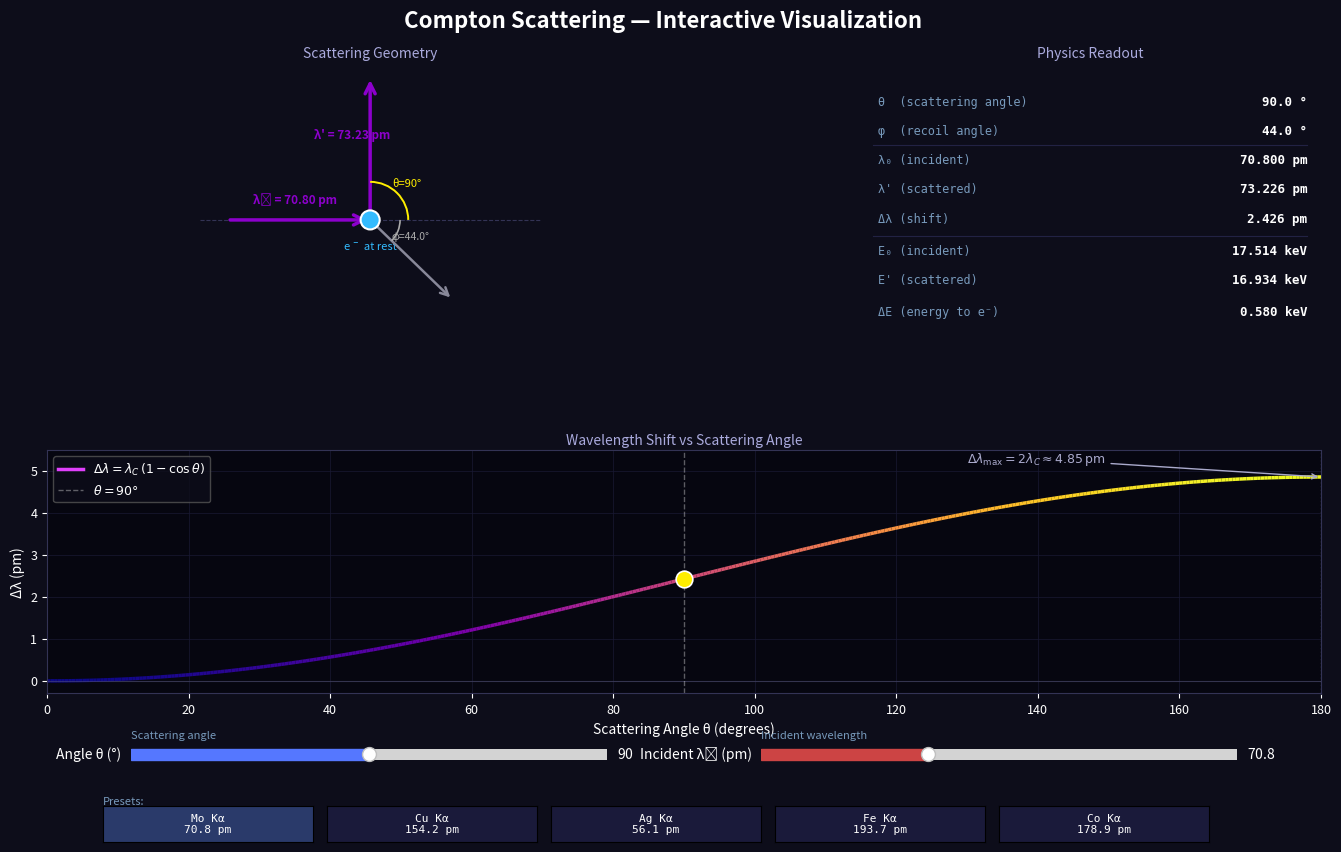

Reproduce this figure in Python.
#!/usr/bin/env python3
"""
Compton Effect — Interactive Visualization
==========================================
Panel A:  Scattering geometry diagram (updated by sliders).
Panel B:  Δλ vs θ theory curve (0–180°) with live marker.
Panel C:  Numeric readout of 8 quantities.
Sliders:  Scattering angle θ · Incident wavelength λ₀.

Physics:
  Δλ = λ' − λ₀ = (h / mₑc)(1 − cos θ) = λ_C (1 − cos θ)
  λ_C ≈ 2.426 pm  (Compton wavelength)
"""

import numpy as np

# ═══════════════════════════════════════════════════════════
#  CONSTANTS
# ═══════════════════════════════════════════════════════════
H_PLANCK = 6.626e-34    # J·s
M_E      = 9.109e-31    # kg
C        = 2.998e8      # m/s
LAMBDA_C = H_PLANCK / (M_E * C)   # ≈ 2.426e-12 m  (Compton wavelength)
EV       = 1.602e-19    # J per eV


# ═══════════════════════════════════════════════════════════
#  PHYSICS HELPERS
# ═══════════════════════════════════════════════════════════
def delta_lambda(theta_deg):
    """Compton wavelength shift Δλ [m] for scattering angle θ [degrees]."""
    theta = np.deg2rad(theta_deg)
    return LAMBDA_C * (1.0 - np.cos(theta))


def scattered_lambda(lambda0, theta_deg):
    """Scattered photon wavelength λ' [m]."""
    return lambda0 + delta_lambda(theta_deg)


def photon_energy_eV(wavelength):
    """Photon energy [eV] for given wavelength [m]."""
    return H_PLANCK * C / (wavelength * EV)


def recoil_angle(lambda0, theta_deg):
    """Electron recoil angle φ [degrees] (from momentum conservation).

    cot φ = (1 + λ_C/λ₀) tan(θ/2)
    Returns 0 for θ = 0 (no scattering).
    """
    if theta_deg <= 0.0:
        return 0.0
    if theta_deg >= 180.0:
        return 0.0
    theta = np.deg2rad(theta_deg)
    cot_phi = (1.0 + LAMBDA_C / lambda0) * np.tan(theta / 2.0)
    phi = np.arctan(1.0 / cot_phi)
    return float(np.rad2deg(phi))


# ═══════════════════════════════════════════════════════════
#  COLOUR HELPERS
# ═══════════════════════════════════════════════════════════
def _wavelength_to_rgb(lam_m):
    """Approximate RGB colour for a wavelength in metres.

    Works in the hard X-ray / UV / visible range.
    For wavelengths < 10 nm (hard X-ray) we return violet.
    """
    lam_nm = lam_m * 1e9
    if lam_nm < 10:       # hard X-ray → deep violet
        return (0.55, 0.0, 0.80)
    if lam_nm < 380:      # soft X-ray / UV → bright violet
        return (0.60, 0.0, 0.85)
    if lam_nm < 440:
        t = (lam_nm - 380) / 60
        return (0.5*(1-t), 0.0, 1.0)
    if lam_nm < 490:
        t = (lam_nm - 440) / 50
        return (0.0, t, 1.0)
    if lam_nm < 510:
        t = (lam_nm - 490) / 20
        return (0.0, 1.0, 1.0 - t)
    if lam_nm < 580:
        t = (lam_nm - 510) / 70
        return (t, 1.0, 0.0)
    if lam_nm < 645:
        t = (lam_nm - 580) / 65
        return (1.0, 1.0 - t, 0.0)
    return (1.0, 0.0, 0.0)  # red / IR


# ═══════════════════════════════════════════════════════════
#  GUI
# ═══════════════════════════════════════════════════════════
# Module-level list populated by main() so tests can inspect the sliders.
_sliders = []


def main():
    import matplotlib
    import matplotlib.pyplot as plt
    import matplotlib.patches as mpatches
    from matplotlib.gridspec import GridSpec
    from matplotlib.widgets import Slider, Button
    from matplotlib.collections import LineCollection
    from matplotlib import cm
    import matplotlib.patheffects as pe

    # ── Figure & GridSpec ────────────────────────────────
    fig = plt.figure(figsize=(14, 9))
    fig.patch.set_facecolor('#0d0d1a')
    fig.suptitle('Compton Scattering — Interactive Visualization',
                 color='white', fontsize=16, fontweight='bold', y=0.98)

    gs = GridSpec(
        2, 2,
        figure=fig,
        height_ratios=[1.2, 1],
        width_ratios=[1.4, 1],
        left=0.06, right=0.97,
        top=0.92, bottom=0.22,
        hspace=0.35, wspace=0.30,
    )

    ax_geom  = fig.add_subplot(gs[0, 0])   # Panel A — geometry
    ax_curve = fig.add_subplot(gs[1, :])   # Panel B — Δλ vs θ  (full width)
    ax_info  = fig.add_subplot(gs[0, 1])   # Panel C — numeric readout

    for ax in (ax_geom, ax_curve, ax_info):
        ax.set_facecolor('#060610')
        for sp in ax.spines.values():
            sp.set_color('#333355')

    # ── Panel B: static theory curve ─────────────────────
    theta_arr = np.linspace(0, 180, 360)
    dlam_arr  = delta_lambda(theta_arr) * 1e12   # convert to pm

    # proxy line for legend only (zero width)
    ax_curve.plot([], [], color='#e040fb', lw=2.5,
                  label=r'$\Delta\lambda = \lambda_C\,(1 - \cos\theta)$')
    # gradient LineCollection: plasma colormap, fixed colours (universal curve)
    pts      = np.column_stack([theta_arr, dlam_arr]).reshape(-1, 1, 2)
    segs     = np.concatenate([pts[:-1], pts[1:]], axis=1)
    lc_curve = LineCollection(segs,
                              colors=cm.plasma(dlam_arr[:-1] / (2 * LAMBDA_C * 1e12)),
                              lw=2.5, zorder=2)
    ax_curve.add_collection(lc_curve)
    ax_curve.axhline(0,  color='#555577', ls='-',  lw=0.8, alpha=0.5)
    ax_curve.axvline(90, color='#ffffff', ls='--', lw=1.0, alpha=0.35,
                     label=r'$\theta = 90°$')
    ax_curve.axvline(180, color='#ffffff', ls=':', lw=1.0, alpha=0.25)
    ax_curve.annotate(
        r'$\Delta\lambda_{\max} = 2\lambda_C \approx 4.85\,\mathrm{pm}$',
        xy=(180, 2 * LAMBDA_C * 1e12),
        xytext=(130, 2 * LAMBDA_C * 1e12 + 0.35),
        color='#aaaacc', fontsize=9,
        arrowprops=dict(arrowstyle='->', color='#aaaacc', lw=1.0),
    )

    ax_curve.set_xlim(0, 180)
    ax_curve.set_ylim(-0.3, 5.5)
    ax_curve.set_xlabel('Scattering Angle θ (degrees)',
                         color='white', fontsize=10)
    ax_curve.set_ylabel('Δλ (pm)', color='white', fontsize=10)
    ax_curve.tick_params(colors='white', labelsize=9)
    ax_curve.grid(True, color='#1a1a33', lw=0.5)
    ax_curve.legend(fontsize=9, loc='upper left',
                    facecolor='#0d0d1a', edgecolor='#555', labelcolor='white')
    ax_curve.set_title('Wavelength Shift vs Scattering Angle',
                        color='#aaaadd', fontsize=10, pad=4)

    # live dot on Panel B
    live_dot, = ax_curve.plot([], [], 'o', ms=12, color='#ffee00',
                              zorder=6, markeredgecolor='white',
                              markeredgewidth=1.2)

    # ── Panel C: numeric readout ──────────────────────────
    ax_info.set_xlim(0, 1)
    ax_info.set_ylim(0, 1)
    ax_info.axis('off')
    ax_info.set_title('Physics Readout', color='#aaaadd', fontsize=10, pad=4)

    _LABELS = [
        ('θ  (scattering angle)',  0.87),
        ('φ  (recoil angle)',      0.77),
        ('λ₀ (incident)',          0.67),
        ("λ' (scattered)",         0.57),
        ('Δλ (shift)',             0.47),
        ('E₀ (incident)',          0.36),
        ("E' (scattered)",         0.26),
        ('ΔE (energy to e⁻)',      0.15),
    ]
    for lab, yy in _LABELS:
        ax_info.text(0.04, yy, lab, color='#7799bb', fontsize=8.5,
                     family='monospace', va='center')

    # value text objects — updated in callback
    _val_keys = ['theta', 'phi', 'lam0', 'lamp', 'dlam', 'E0', 'Ep', 'dE']
    _val_ypos = [y for _, y in _LABELS]
    vtxt = {}
    for k, yy in zip(_val_keys, _val_ypos):
        vtxt[k] = ax_info.text(0.97, yy, '', color='white', fontsize=9,
                               ha='right', family='monospace',
                               fontweight='bold', va='center')
    ax_info.plot([0.03, 0.97], [0.72, 0.72], color='#222244', lw=0.8)
    ax_info.plot([0.03, 0.97], [0.41, 0.41], color='#222244', lw=0.8)

    # ── Panel A: geometry diagram ────────────────────────
    ax_geom.set_xlim(-1.3, 1.3)
    ax_geom.set_ylim(-1.0, 1.15)
    ax_geom.set_aspect('equal')
    ax_geom.axis('off')
    ax_geom.set_title('Scattering Geometry', color='#aaaadd',
                       fontsize=10, pad=4)

    # electron circle (static)
    e_circle = plt.Circle((0, 0), 0.07, color='#33bbff',
                           zorder=5, lw=1.5, ec='white')
    ax_geom.add_patch(e_circle)
    ax_geom.text(0, -0.16, 'eˉ at rest', color='#33bbff',
                 ha='center', va='top', fontsize=8)

    # horizontal reference axis (dashed, static)
    ax_geom.plot([-1.25, 1.25], [0, 0], color='#333355',
                 ls='--', lw=0.8, zorder=1)

    # arrows — FancyArrow objects (we recreate them on each update)
    _arrow_kw = dict(width=0.022, head_width=0.065, head_length=0.05,
                     length_includes_head=True, zorder=4)

    # store mutable containers so callback can reach them
    state = dict(
        incident_arrow=None,
        scattered_arrow=None,
        recoil_arrow=None,
        arc_patch=None,
        arc_patch2=None,
        lam0_txt=None,
        lamp_txt=None,
        theta_txt=None,
        phi_txt=None,
    )

    def _remove(key):
        obj = state.get(key)
        if obj is not None:
            try:
                obj.remove()
            except Exception:
                pass
            state[key] = None

    def _update_geometry(theta_deg, lambda0):
        """Redraw Panel A for given θ and λ₀."""
        phi_deg = recoil_angle(lambda0, theta_deg)
        theta_rad = np.deg2rad(theta_deg)
        phi_rad   = np.deg2rad(phi_deg)

        col0 = _wavelength_to_rgb(lambda0)
        lamp = scattered_lambda(lambda0, theta_deg)
        colp = _wavelength_to_rgb(lamp)

        L = 1.05   # arrow length

        # ── incident photon (left → origin, horizontal) ──
        _remove('incident_arrow')
        arr = ax_geom.annotate(
            '', xy=(0, 0), xytext=(-L, 0),
            arrowprops=dict(arrowstyle='->', color=col0,
                            lw=2.5, mutation_scale=18),
            zorder=4,
        )
        state['incident_arrow'] = arr

        # ── scattered photon (origin → upper right at θ) ──
        _remove('scattered_arrow')
        sx = L * np.cos(theta_rad)
        sy = L * np.sin(theta_rad)
        arr2 = ax_geom.annotate(
            '', xy=(sx, sy), xytext=(0, 0),
            arrowprops=dict(arrowstyle='->', color=colp,
                            lw=2.5, mutation_scale=18),
            zorder=4,
        )
        state['scattered_arrow'] = arr2

        # ── recoil electron (origin → lower right at −φ) ──
        _remove('recoil_arrow')
        rx = L * 0.80 * np.cos(-phi_rad)
        ry = L * 0.80 * np.sin(-phi_rad)
        arr3 = ax_geom.annotate(
            '', xy=(rx, ry), xytext=(0, 0),
            arrowprops=dict(arrowstyle='->', color='#888899',
                            lw=1.8, mutation_scale=14),
            zorder=3,
        )
        state['recoil_arrow'] = arr3

        # ── arc for θ ──
        _remove('arc_patch')
        arc_r = 0.28
        theta1_arc = 0
        theta2_arc = theta_deg
        arc = mpatches.Arc((0, 0), 2*arc_r, 2*arc_r,
                            angle=0,
                            theta1=theta1_arc, theta2=theta2_arc,
                            color='#ffee00', lw=1.4, zorder=5)
        ax_geom.add_patch(arc)
        state['arc_patch'] = arc

        # ── arc for φ ──
        _remove('arc_patch2')
        arc2_r = 0.22
        arc2 = mpatches.Arc((0, 0), 2*arc2_r, 2*arc2_r,
                             angle=0,
                             theta1=-phi_deg, theta2=0,
                             color='#aaaaaa', lw=1.2, zorder=5)
        ax_geom.add_patch(arc2)
        state['arc_patch2'] = arc2

        # ── text labels ──
        for k in ('lam0_txt', 'lamp_txt', 'theta_txt', 'phi_txt'):
            _remove(k)

        # λ₀ label above incident arrow
        state['lam0_txt'] = ax_geom.text(
            -0.55, 0.10,
            f'λ₀ = {lambda0*1e12:.2f} pm',
            color=col0, fontsize=8.5, ha='center', va='bottom',
            fontweight='bold',
        )

        # λ' label along scattered arrow
        mid_sx = sx * 0.55
        mid_sy = sy * 0.55
        perp_x = -np.sin(theta_rad) * 0.13
        perp_y =  np.cos(theta_rad) * 0.13
        state['lamp_txt'] = ax_geom.text(
            mid_sx + perp_x, mid_sy + perp_y,
            f"λ' = {lamp*1e12:.2f} pm",
            color=colp, fontsize=8.5, ha='center', va='bottom',
            fontweight='bold',
        )

        # θ label inside arc
        theta_mid = np.deg2rad(theta_deg / 2)
        state['theta_txt'] = ax_geom.text(
            (arc_r + 0.10) * np.cos(theta_mid),
            (arc_r + 0.10) * np.sin(theta_mid),
            f'θ={theta_deg:.0f}°',
            color='#ffee00', fontsize=8, ha='center', va='center',
        )

        # φ label
        phi_mid = np.deg2rad(-phi_deg / 2)
        if phi_deg > 1.0:
            state['phi_txt'] = ax_geom.text(
                (arc2_r + 0.10) * np.cos(phi_mid),
                (arc2_r + 0.10) * np.sin(phi_mid),
                f'φ={phi_deg:.1f}°',
                color='#aaaaaa', fontsize=7.5, ha='center', va='center',
            )

    # ── Sliders ──────────────────────────────────────────
    skw = dict(facecolor='#0d0d24')
    ax_sl_theta = fig.add_axes([0.12, 0.14, 0.34, 0.025], **skw)
    ax_sl_lam   = fig.add_axes([0.57, 0.14, 0.34, 0.025], **skw)

    sl_theta = Slider(ax_sl_theta, 'Angle θ (°)', 0, 180,
                      valinit=90, valstep=1, color='#5577ff')
    sl_lam   = Slider(ax_sl_lam,   'Incident λ₀ (pm)', 1, 200,
                      valinit=70.8, valstep=0.2, color='#cc4444')

    for sl in (sl_theta, sl_lam):
        sl.label.set_color('white')
        sl.valtext.set_color('white')

    # Expose for testing
    _sliders.clear()
    _sliders.extend([sl_theta, sl_lam])

    fig.text(0.12, 0.17, 'Scattering angle', color='#7799bb',
             fontsize=8, ha='left')
    fig.text(0.57, 0.17, 'Incident wavelength',
             color='#7799bb', fontsize=8, ha='left')

    # ── Preset source buttons ─────────────────────────────
    PRESETS = [
        ('Mo Kα\n70.8 pm',  70.8),
        ('Cu Kα\n154.2 pm', 154.2),
        ('Ag Kα\n56.1 pm',  56.1),
        ('Fe Kα\n193.7 pm', 193.7),
        ('Co Kα\n178.9 pm', 178.9),
    ]

    fig.text(0.10, 0.100, 'Presets:', color='#7799bb', fontsize=8,
             ha='left', va='center')

    preset_axes_list = []
    preset_btn_list  = []
    selected_preset  = [0]

    def _update_preset_highlight(idx):
        for i, pax in enumerate(preset_axes_list):
            pax.set_facecolor('#2a3a6a' if i == idx else '#1a1a3a')

    btn_x_starts = [0.10, 0.26, 0.42, 0.58, 0.74]
    for i, ((label, lam_pm), bx) in enumerate(zip(PRESETS, btn_x_starts)):
        pax = fig.add_axes([bx, 0.055, 0.15, 0.040])
        pax.set_facecolor('#1a1a3a')
        btn = Button(pax, label, color='#1a1a3a', hovercolor='#2a3a6a')
        btn.label.set_color('white')
        btn.label.set_fontfamily('monospace')
        btn.label.set_fontsize(8)
        preset_axes_list.append(pax)
        preset_btn_list.append(btn)

    def make_preset_cb(idx, lam_pm):
        def cb(event):
            selected_preset[0] = idx
            _update_preset_highlight(idx)
            sl_lam.set_val(lam_pm)   # triggers on_slider_change automatically
        return cb

    for i, (_, lam_pm) in enumerate(PRESETS):
        preset_btn_list[i].on_clicked(make_preset_cb(i, lam_pm))

    # ── Callback ─────────────────────────────────────────
    def on_slider_change(_):
        theta_deg = float(sl_theta.val)
        lam0_pm   = float(sl_lam.val)
        lam0      = lam0_pm * 1e-12   # m

        dlam   = delta_lambda(theta_deg)
        lamp   = scattered_lambda(lam0, theta_deg)
        E0_eV  = photon_energy_eV(lam0)
        Ep_eV  = photon_energy_eV(lamp)
        dE_eV  = E0_eV - Ep_eV
        phi_deg = recoil_angle(lam0, theta_deg)

        # Panel B — live dot
        live_dot.set_data([theta_deg], [dlam * 1e12])

        # Panel C — numeric readout
        vtxt['theta'].set_text(f'{theta_deg:.1f} °')
        vtxt['phi'].set_text(f'{phi_deg:.1f} °')
        vtxt['lam0'].set_text(f'{lam0_pm:.3f} pm')
        vtxt['dlam'].set_text(f'{dlam*1e12:.3f} pm')
        vtxt['lamp'].set_text(f'{lamp*1e12:.3f} pm')
        vtxt['E0'].set_text(f'{E0_eV/1e3:.3f} keV')
        vtxt['Ep'].set_text(f'{Ep_eV/1e3:.3f} keV')
        vtxt['dE'].set_text(f'{dE_eV/1e3:.3f} keV')

        # Panel A — geometry
        _update_geometry(theta_deg, lam0)

        fig.canvas.draw_idle()

    sl_theta.on_changed(on_slider_change)
    sl_lam.on_changed(on_slider_change)

    # ── Initial draw ──────────────────────────────────────
    on_slider_change(None)
    _update_preset_highlight(0)   # highlight Mo Kα at startup

    plt.show()


if __name__ == '__main__':
    main()
